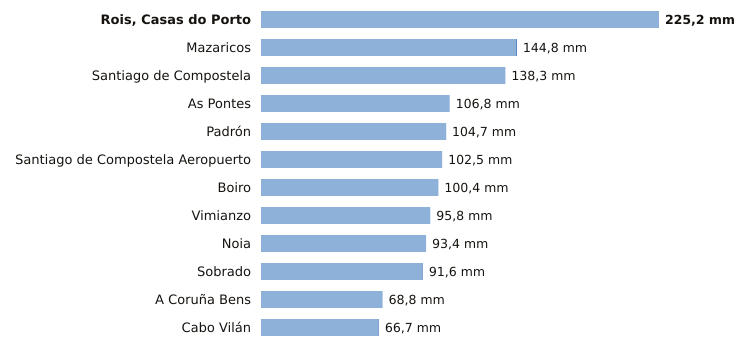

Source data for this figure (header and first rows):
estacion, provincia, indicativo, mm_6_dias_anteriores, mm_hoy, mm_7_dias, horas_de_hoy
Rois, Casas do Porto, A Coruña, 1476R, 225.2, 0.0, 225.2, 2
Mazaricos, A Coruña, 1406X, 144.4, 0.4, 144.8, 3
Santiago de Compostela, A Coruña, 1475X, 138.3, 0.0, 138.3, 6
As Pontes, A Coruña, 1363X, 106.8, 0.0, 106.8, 2
Padrón, A Coruña, 1473A, 104.6, 0.1, 104.7, 6
Santiago de Compostela Aeropuerto, A Coruña, 1428, 102.5, 0.0, 102.5, 5
Boiro, A Coruña, 1442U, 100.4, 0.0, 100.4, 6
Vimianzo, A Coruña, 1399, 95.8, 0.0, 95.8, 4
Noia, A Coruña, 1435C, 93.4, 0.0, 93.4, 5
Sobrado, A Coruña, 1410X, 91.4, 0.2, 91.6, 4
A Coruña Bens, A Coruña, 1387D, 68.8, 0.0, 68.8, 6
Cabo Vilán, A Coruña, 1393, 66.4, 0.3, 66.7, 6
